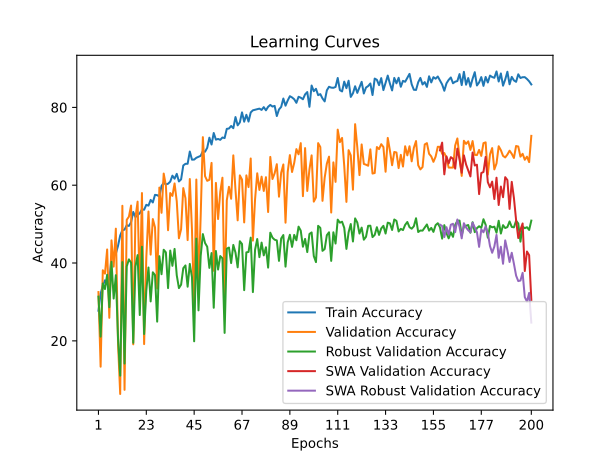

The data file committed next to this chart (first rows):
time; train_accuracy; train_loss; valid_accuracy; valid_loss; valid_accuracy_robust; valid_accuracy_swa; valid_accuracy_robust_swa
137,2931; 27,7406; 0,6023; 32,5317; 0,5292; 31,3670; 32,5317; 31,3670
326,4878; 32,1023; 0,5819; 13,3601; 0,5914; 21,0880; 13,3601; 21,0880
518,6706; 34,2079; 0,5721; 38,1430; 0,4598; 34,7580; 38,1430; 34,7580
719,0445; 35,5615; 0,5757; 37,2745; 0,4835; 33,3098; 37,2745; 33,3098
886,1089; 34,5254; 0,5733; 43,4870; 0,4462; 36,9834; 43,4870; 36,9834
1058,9965; 35,8623; 0,5751; 25,9185; 0,5198; 28,6471; 25,9185; 28,6471
1238,2403; 41,2767; 0,5591; 45,8250; 0,4196; 40,3038; 45,8250; 40,3038
1491,2570; 42,0120; 0,5540; 39,0782; 0,4815; 30,8725; 39,0782; 30,8725
1636,7183; 42,3964; 0,5475; 48,8310; 0,4141; 36,8774; 48,8310; 36,8774
1779,7970; 44,4184; 0,5357; 19,3721; 0,6385; 20,6641; 19,3721; 20,6641
1921,7035; 47,0755; 0,5241; 6,3460; 1,5769; 11,0562; 6,3460; 11,0562
2071,9175; 48,4291; 0,5232; 54,7094; 0,3684; 40,2331; 54,7094; 40,2331
2233,6448; 48,5795; 0,5209; 7,4148; 1,0347; 14,1646; 7,4148; 14,1646
2391,5552; 49,6992; 0,5174; 51,1022; 0,3683; 39,1028; 51,1022; 39,1028
2531,3533; 49,5321; 0,5165; 51,9038; 0,3900; 40,9396; 51,9038; 40,9396
2677,8895; 50,4679; 0,5128; 54,7762; 0,3512; 40,0918; 54,7762; 40,0918
2828,2821; 53,1250; 0,5060; 19,1049; 0,9603; 19,4984; 19,1049; 19,4984
2966,3448; 51,8215; 0,5084; 51,6366; 0,3342; 39,1028; 51,6366; 39,1028
3107,7525; 52,3061; 0,5043; 55,7782; 0,3345; 42,0346; 55,7782; 42,0346
3252,3232; 52,7908; 0,5044; 32,5985; 0,5865; 26,6337; 32,5985; 26,6337
3392,6021; 53,7767; 0,5011; 57,9826; 0,3268; 44,1893; 57,9826; 44,1893
3521,5850; 53,6932; 0,5037; 19,1717; 0,5684; 21,7591; 19,1717; 21,7591
3658,0690; 54,9632; 0,4990; 41,3494; 0,4095; 32,8859; 41,3494; 32,8859
3806,4997; 54,7460; 0,4968; 53,2398; 0,3395; 38,8555; 53,2398; 38,8555
3959,9670; 56,2166; 0,4928; 42,1510; 0,4300; 30,1307; 42,1510; 30,1307
4139,7099; 55,5648; 0,4955; 51,3026; 0,3607; 37,6192; 51,3026; 37,6192
4297,7215; 57,5201; 0,4864; 49,1650; 0,3971; 36,9128; 49,1650; 36,9128
4455,2718; 57,4365; 0,4875; 33,4669; 0,6231; 24,9382; 33,4669; 24,9382
4634,0557; 57,1023; 0,4910; 59,3854; 0,3198; 41,7520; 59,3854; 41,7520
4795,6943; 59,8095; 0,4841; 52,9058; 0,3650; 37,1247; 52,9058; 37,1247
4951,2045; 60,6283; 0,4817; 62,9927; 0,2959; 43,4122; 62,9927; 43,4122
5121,5001; 60,1939; 0,4830; 59,9198; 0,3248; 42,7411; 59,9198; 42,7411
5258,4090; 60,3777; 0,4846; 48,4302; 0,3649; 33,5570; 48,4302; 33,5570
5423,5897; 60,9124; 0,4813; 57,9826; 0,3089; 43,2003; 57,9826; 43,2003
5587,8949; 62,4499; 0,4806; 57,2478; 0,4183; 39,2794; 57,2478; 39,2794
5735,6190; 61,6644; 0,4794; 60,4542; 0,3431; 43,6242; 60,4542; 43,6242
5877,7460; 62,9178; 0,4768; 55,8450; 0,3563; 36,8421; 55,8450; 36,8421
6060,0982; 60,9626; 0,4846; 46,3594; 0,3493; 33,5570; 46,3594; 33,5570
6211,3230; 61,4973; 0,4784; 48,6974; 0,4009; 34,4401; 48,6974; 34,4401
6377,9739; 65,0735; 0,4715; 59,2518; 0,3106; 38,6789; 59,2518; 38,6789
6558,2370; 65,4913; 0,4702; 56,6466; 1,2233; 39,3854; 56,6466; 39,3854
6713,3234; 65,5080; 0,4737; 45,8918; 0,4415; 33,9103; 45,8918; 33,9103
6883,8493; 68,6497; 0,4664; 61,5898; 0,3124; 39,7739; 61,5898; 39,7739
7061,8525; 66,5608; 0,4723; 48,4970; 0,6109; 36,3476; 48,4970; 36,3476
7212,6198; 66,5775; 0,4687; 27,9225; 0,6960; 19,8870; 27,9225; 19,8870
7370,6208; 67,0455; 0,4709; 61,4562; 0,2929; 46,2734; 61,4562; 46,2734
7508,0345; 67,2794; 0,4690; 34,4689; 0,4462; 27,8347; 34,4689; 27,8347
7657,6263; 67,5468; 0,4661; 52,1042; 0,7879; 41,8227; 52,1042; 41,8227
7779,0183; 68,7500; 0,4648; 72,3447; 0,2704; 47,4391; 72,3447; 47,4391
7926,8010; 68,5996; 0,4661; 62,3246; 0,2829; 45,1431; 62,3246; 45,1431
8077,9920; 69,6023; 0,4673; 61,1222; 0,2896; 44,1893; 61,1222; 44,1893
8241,0838; 72,2092; 0,4593; 61,3894; 0,3030; 38,7496; 61,3894; 38,7496
8388,1360; 70,4545; 0,4627; 65,7315; 0,3004; 42,5645; 65,7315; 42,5645
8507,3514; 73,4124; 0,4547; 38,0094; 0,4742; 28,5058; 38,0094; 28,5058
8617,4343; 71,7079; 0,4633; 60,5878; 0,3120; 43,0943; 60,5878; 43,0943
8732,1902; 71,8917; 0,4589; 51,3026; 0,3734; 38,3257; 51,3026; 38,3257
8855,0397; 71,6578; 0,4616; 58,3166; 0,3586; 41,7874; 58,3166; 41,7874
8980,5726; 72,2594; 0,4592; 61,9238; 0,3513; 41,2222; 61,9238; 41,2222
9091,3630; 72,1090; 0,4618; 31,3293; 0,6831; 22,0417; 31,3293; 22,0417
9206,0529; 74,4820; 0,4551; 56,1122; 0,4192; 43,6948; 56,1122; 43,6948
... 140 more rows
